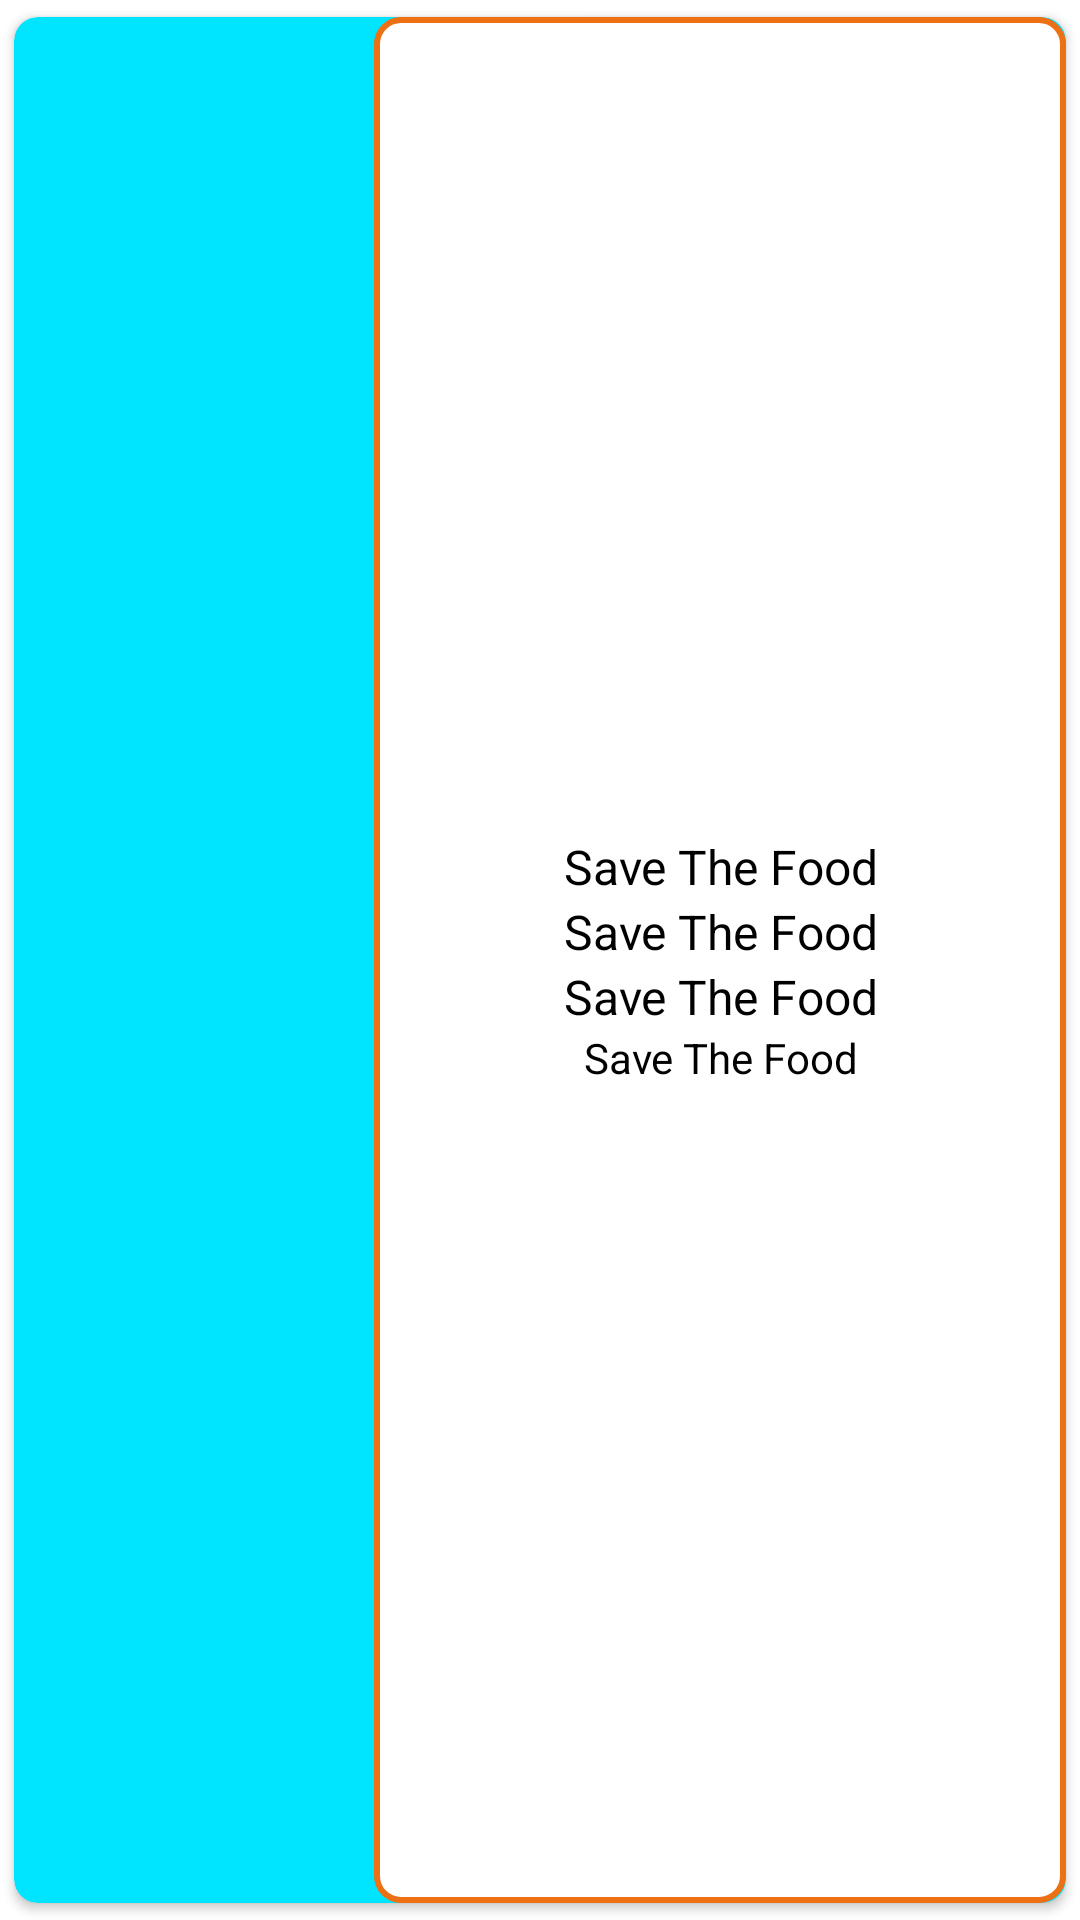

Layout XML and referenced resources for this Android screen:
<!-- AndroidManifest.xml: application theme Theme.SaveTheFood -->
<!-- res/layout/card_item.xml -->
<?xml version="1.0" encoding="utf-8"?>
<androidx.cardview.widget.CardView xmlns:android="http://schemas.android.com/apk/res/android"
    xmlns:app="http://schemas.android.com/apk/res-auto"

    android:id="@+id/cv"

    android:layout_width="match_parent"
    android:layout_height="wrap_content"
    android:layout_margin="5dp"
    android:elevation="5dp"
    app:cardBackgroundColor="#00E5FF"
    app:cardCornerRadius="8dp"
    app:cardUseCompatPadding="true">

    <androidx.constraintlayout.widget.ConstraintLayout
        android:layout_width="match_parent"
        android:layout_height="match_parent"
        android:layout_gravity="center"
        android:gravity="start"
        android:orientation="horizontal"

        app:layout_constraintBottom_toBottomOf="parent"
        app:layout_constraintEnd_toEndOf="parent"
        app:layout_constraintStart_toStartOf="parent"
        app:layout_constraintTop_toTopOf="parent">

        <ImageView
            android:id="@+id/cardViewImage"
            android:layout_width="120dp"
            android:layout_height="120dp"
            app:layout_constraintBottom_toBottomOf="parent"
            app:layout_constraintStart_toStartOf="parent"
            app:layout_constraintTop_toTopOf="parent"
            ></ImageView>


        <androidx.constraintlayout.widget.ConstraintLayout
            android:layout_width="0dp"
            android:layout_height="0dp"
            android:background="@drawable/outline"
            app:layout_constraintBottom_toBottomOf="parent"
            app:layout_constraintEnd_toEndOf="parent"
            app:layout_constraintStart_toEndOf="@+id/cardViewImage"
            app:layout_constraintTop_toTopOf="parent">


            <LinearLayout
                android:id="@+id/linearLayout4"
                android:layout_width="wrap_content"
                android:layout_height="wrap_content"
                android:gravity="center"
                android:orientation="vertical"
                app:layout_constraintBottom_toBottomOf="parent"
                app:layout_constraintEnd_toEndOf="parent"
                app:layout_constraintStart_toStartOf="parent"
                app:layout_constraintTop_toTopOf="parent">


                <TextView

                    android:id="@+id/cardViewResturant"
                    android:layout_width="wrap_content"
                    android:layout_height="match_parent"

                    android:gravity="center"
                    android:text="@string/app_name"
                    android:textColor="@color/black"
                    android:textSize="16sp"
                   ></TextView>

                <TextView
                    android:id="@+id/cardViewFood"
                    android:layout_width="wrap_content"
                    android:layout_height="match_parent"
                    android:gravity="center"
                    android:text="@string/app_name"
                    android:textColor="@color/black"
                    android:textSize="16sp"

                    ></TextView>

                <TextView
                    android:id="@+id/cardViewPrice"
                    android:layout_width="wrap_content"
                    android:layout_height="match_parent"
                    android:gravity="center"
                    android:text="@string/app_name"
                    android:textColor="@color/black"
                    android:textSize="16sp"></TextView>

                <TextView
                    android:id="@+id/cardViewLocation"
                    android:layout_width="wrap_content"
                    android:layout_height="match_parent"
                    android:gravity="center"
                    android:text="@string/app_name"
                    android:textColor="@color/black"
                    android:textSize="14sp"></TextView>
            </LinearLayout>
        </androidx.constraintlayout.widget.ConstraintLayout>

    </androidx.constraintlayout.widget.ConstraintLayout>
</androidx.cardview.widget.CardView>
<!-- resources referenced by this layout -->
<resources>
  <color name="black">#FF000000</color>
  <!-- drawable outline (drawable) -->
  <shape xmlns:android="http://schemas.android.com/apk/res/android" android:shape="rectangle" >
      <solid  android:color="@android:color/white" />
      <stroke  android:width="2dip" android:color="@color/orange"/>
      <corners android:radius="8dp"/>
  </shape>
  <string name="app_name">Save The Food</string>
  <style name="Theme.SaveTheFood" parent="Theme.MaterialComponents.DayNight.DarkActionBar">
          
          <item name="colorPrimary">@color/reddeep</item>
          <item name="colorPrimaryVariant">@color/red</item>
          <item name="colorOnPrimary">@color/white</item>
          
          <item name="colorSecondary">@color/teal_200</item>
          <item name="colorSecondaryVariant">@color/teal_700</item>
          <item name="colorOnSecondary">@color/black</item>
          
          <item name="android:statusBarColor" tools:targetApi="l">?attr/colorPrimaryVariant</item>
          
          <item name="bottomSheetDialogTheme">@style/AppBottomSheetDialogTheme</item>
      </style>
  <color name="orange">#ED7014</color>
  <color name="reddeep">#D0312D</color>
  <color name="red">#900603</color>
  <color name="white">#FFFFFFFF</color>
  <color name="teal_200">#FF03DAC5</color>
  <color name="teal_700">#FF018786</color>
  <style name="AppBottomSheetDialogTheme" parent="Theme.Design.Light.BottomSheetDialog">
          <item name="bottomSheetStyle">@style/AppModalStyle</item>
      </style>
  <style name="AppModalStyle" parent="Widget.Design.BottomSheet.Modal">
          <item name="colorPrimary">@color/reddeep</item>
          <item name="colorPrimaryVariant">@color/red</item>
          <item name="android:background">@drawable/round_bg</item>
      </style>
</resources>
